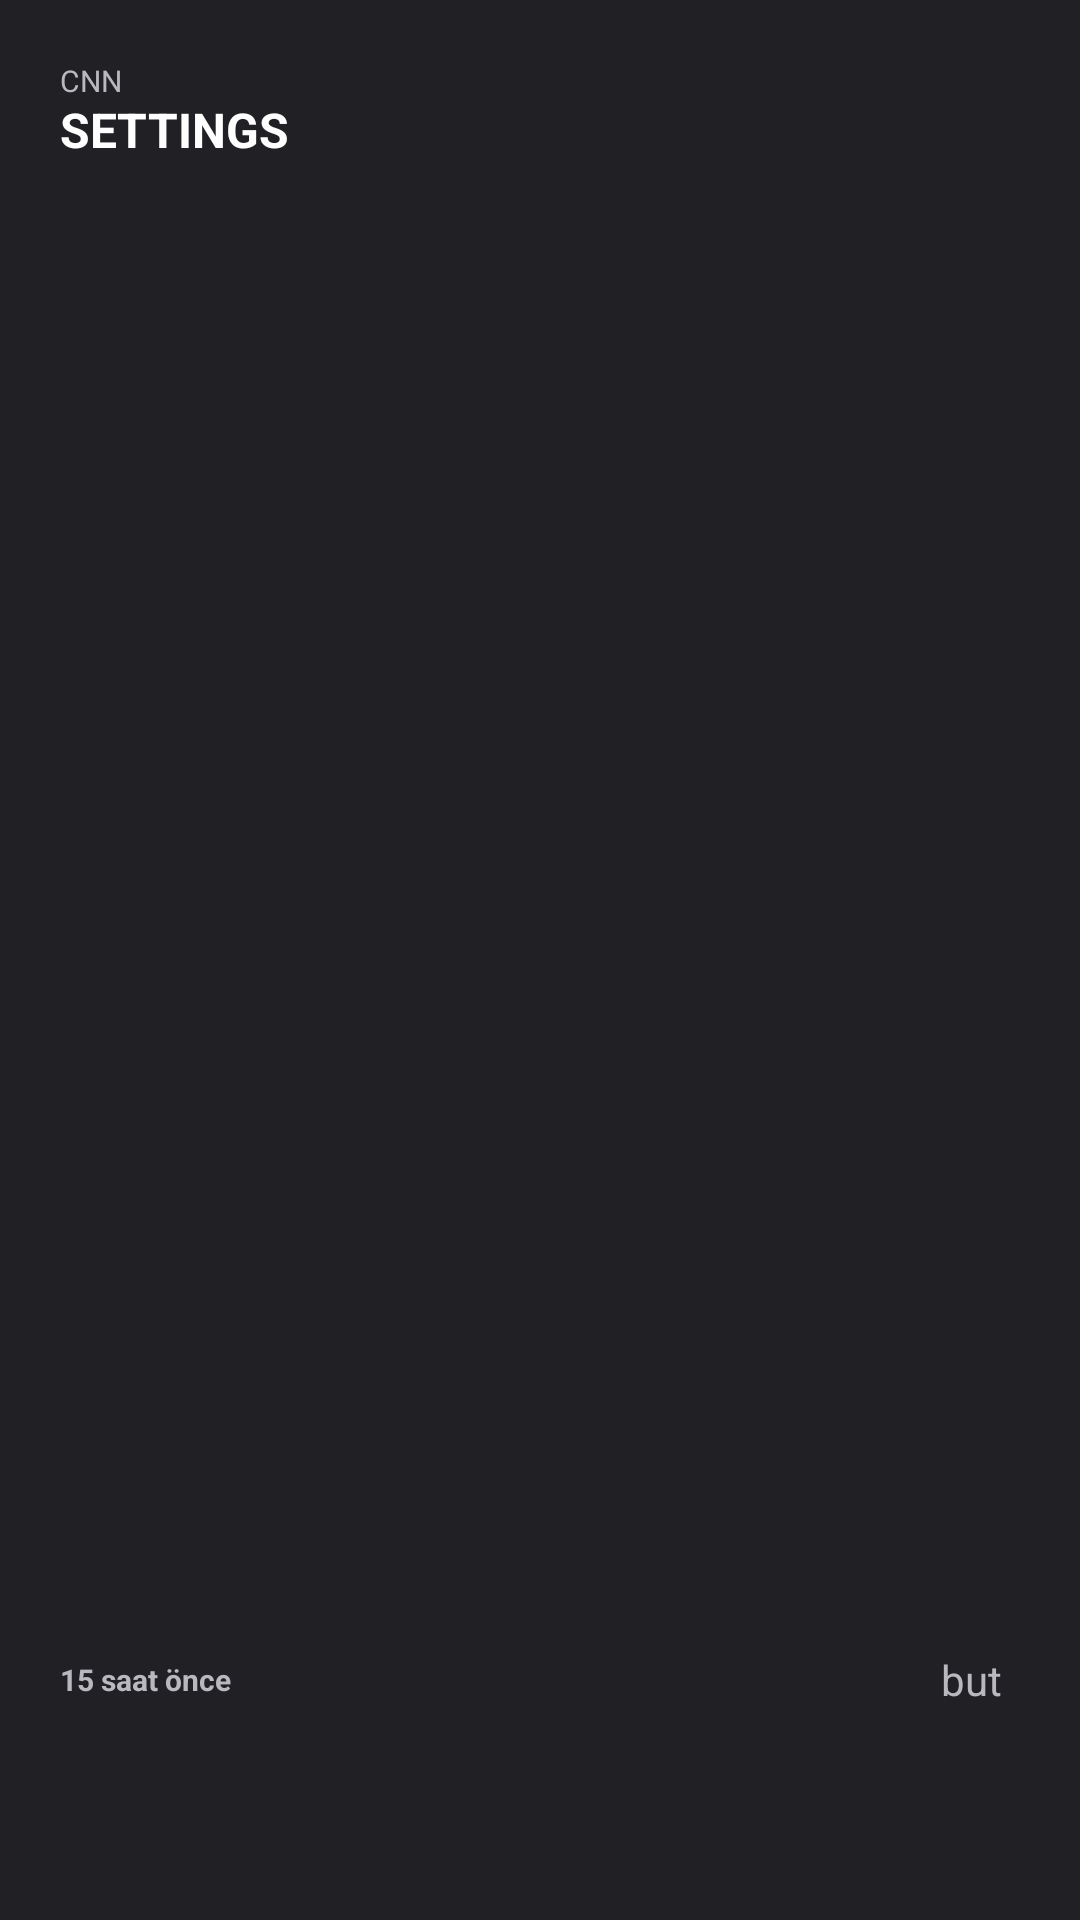

Android layout source for this screen:
<!-- AndroidManifest.xml: application theme Theme.EnhancedNews -->
<!-- res/layout/enhanced_news_app_widget.xml -->
<LinearLayout xmlns:android="http://schemas.android.com/apk/res/android"
    android:layout_width="match_parent"
    android:layout_height="match_parent"
    android:id="@+id/llRootWidget"
    android:background="@color/customBackground"
    android:orientation="vertical"
    android:padding="@dimen/applicationPadding">

    <LinearLayout
        android:layout_width="match_parent"
        android:layout_height="0dp"
        android:layout_weight="0.8"
        android:orientation="horizontal">

        <LinearLayout
            android:layout_width="0dp"
            android:layout_height="match_parent"
            android:layout_weight="0.7"
            android:orientation="vertical">

            <TextView
                android:id="@+id/tvSource"
                android:layout_width="match_parent"
                android:layout_height="wrap_content"
                android:layout_weight="0.1"
                android:gravity="center_vertical"
                android:text="CNN"
                android:textColor="@color/textOther"
                android:textSize="10dp">

            </TextView>

            <LinearLayout
                android:layout_width="match_parent"
                android:layout_height="match_parent"
                android:layout_weight="0.8">

                <TextView
                    android:layout_width="match_parent"
                    android:layout_height="match_parent"
                    android:text="@string/settings"
                    android:textColor="@color/textMain"
                    android:textSize="16sp"
                    android:textStyle="bold">

                </TextView>
            </LinearLayout>

        </LinearLayout>

        <FrameLayout
            android:layout_width="0dp"
            android:layout_height="match_parent"
            android:layout_weight="0.3">

        </FrameLayout>
    </LinearLayout>

    <LinearLayout
        android:layout_width="match_parent"
        android:layout_height="0dp"
        android:layout_weight="0.2">

        <TextView
            android:layout_width="0dp"
            android:layout_height="match_parent"
            android:layout_weight="0.9"
            android:gravity="center_vertical"
            android:text="15 saat önce"
            android:textColor="@color/textOther"
            android:textSize="10dp"
            android:textStyle="bold">

        </TextView>

        <TextView
            android:layout_width="0dp"
            android:layout_height="match_parent"
            android:layout_weight="0.1"
            android:gravity="center_vertical|center"
            android:text="but"
            android:textColor="@color/textOther">

        </TextView>
    </LinearLayout>
</LinearLayout>
<!-- resources referenced by this layout -->
<resources>
  <color name="customBackground">#212025</color>
  <color name="textMain">#fffeff</color>
  <color name="textOther">#b9b8bf</color>
  <dimen name="applicationPadding">15dp</dimen>
  <string name="settings">SETTINGS</string>
  <style name="Theme.EnhancedNews" parent="Theme.MaterialComponents.DayNight.DarkActionBar">
          
          <item name="colorPrimary">@color/purple_200</item>
          <item name="colorPrimaryVariant">@color/purple_700</item>
          <item name="colorOnPrimary">@color/white</item>
          
          <item name="android:statusBarColor" tools:targetApi="l">@color/customBackground</item>
          
      </style>
  <color name="purple_200">#37383f</color>
  <color name="purple_700">#37383f</color>
  <color name="white">#FFFFFFFF</color>
</resources>
